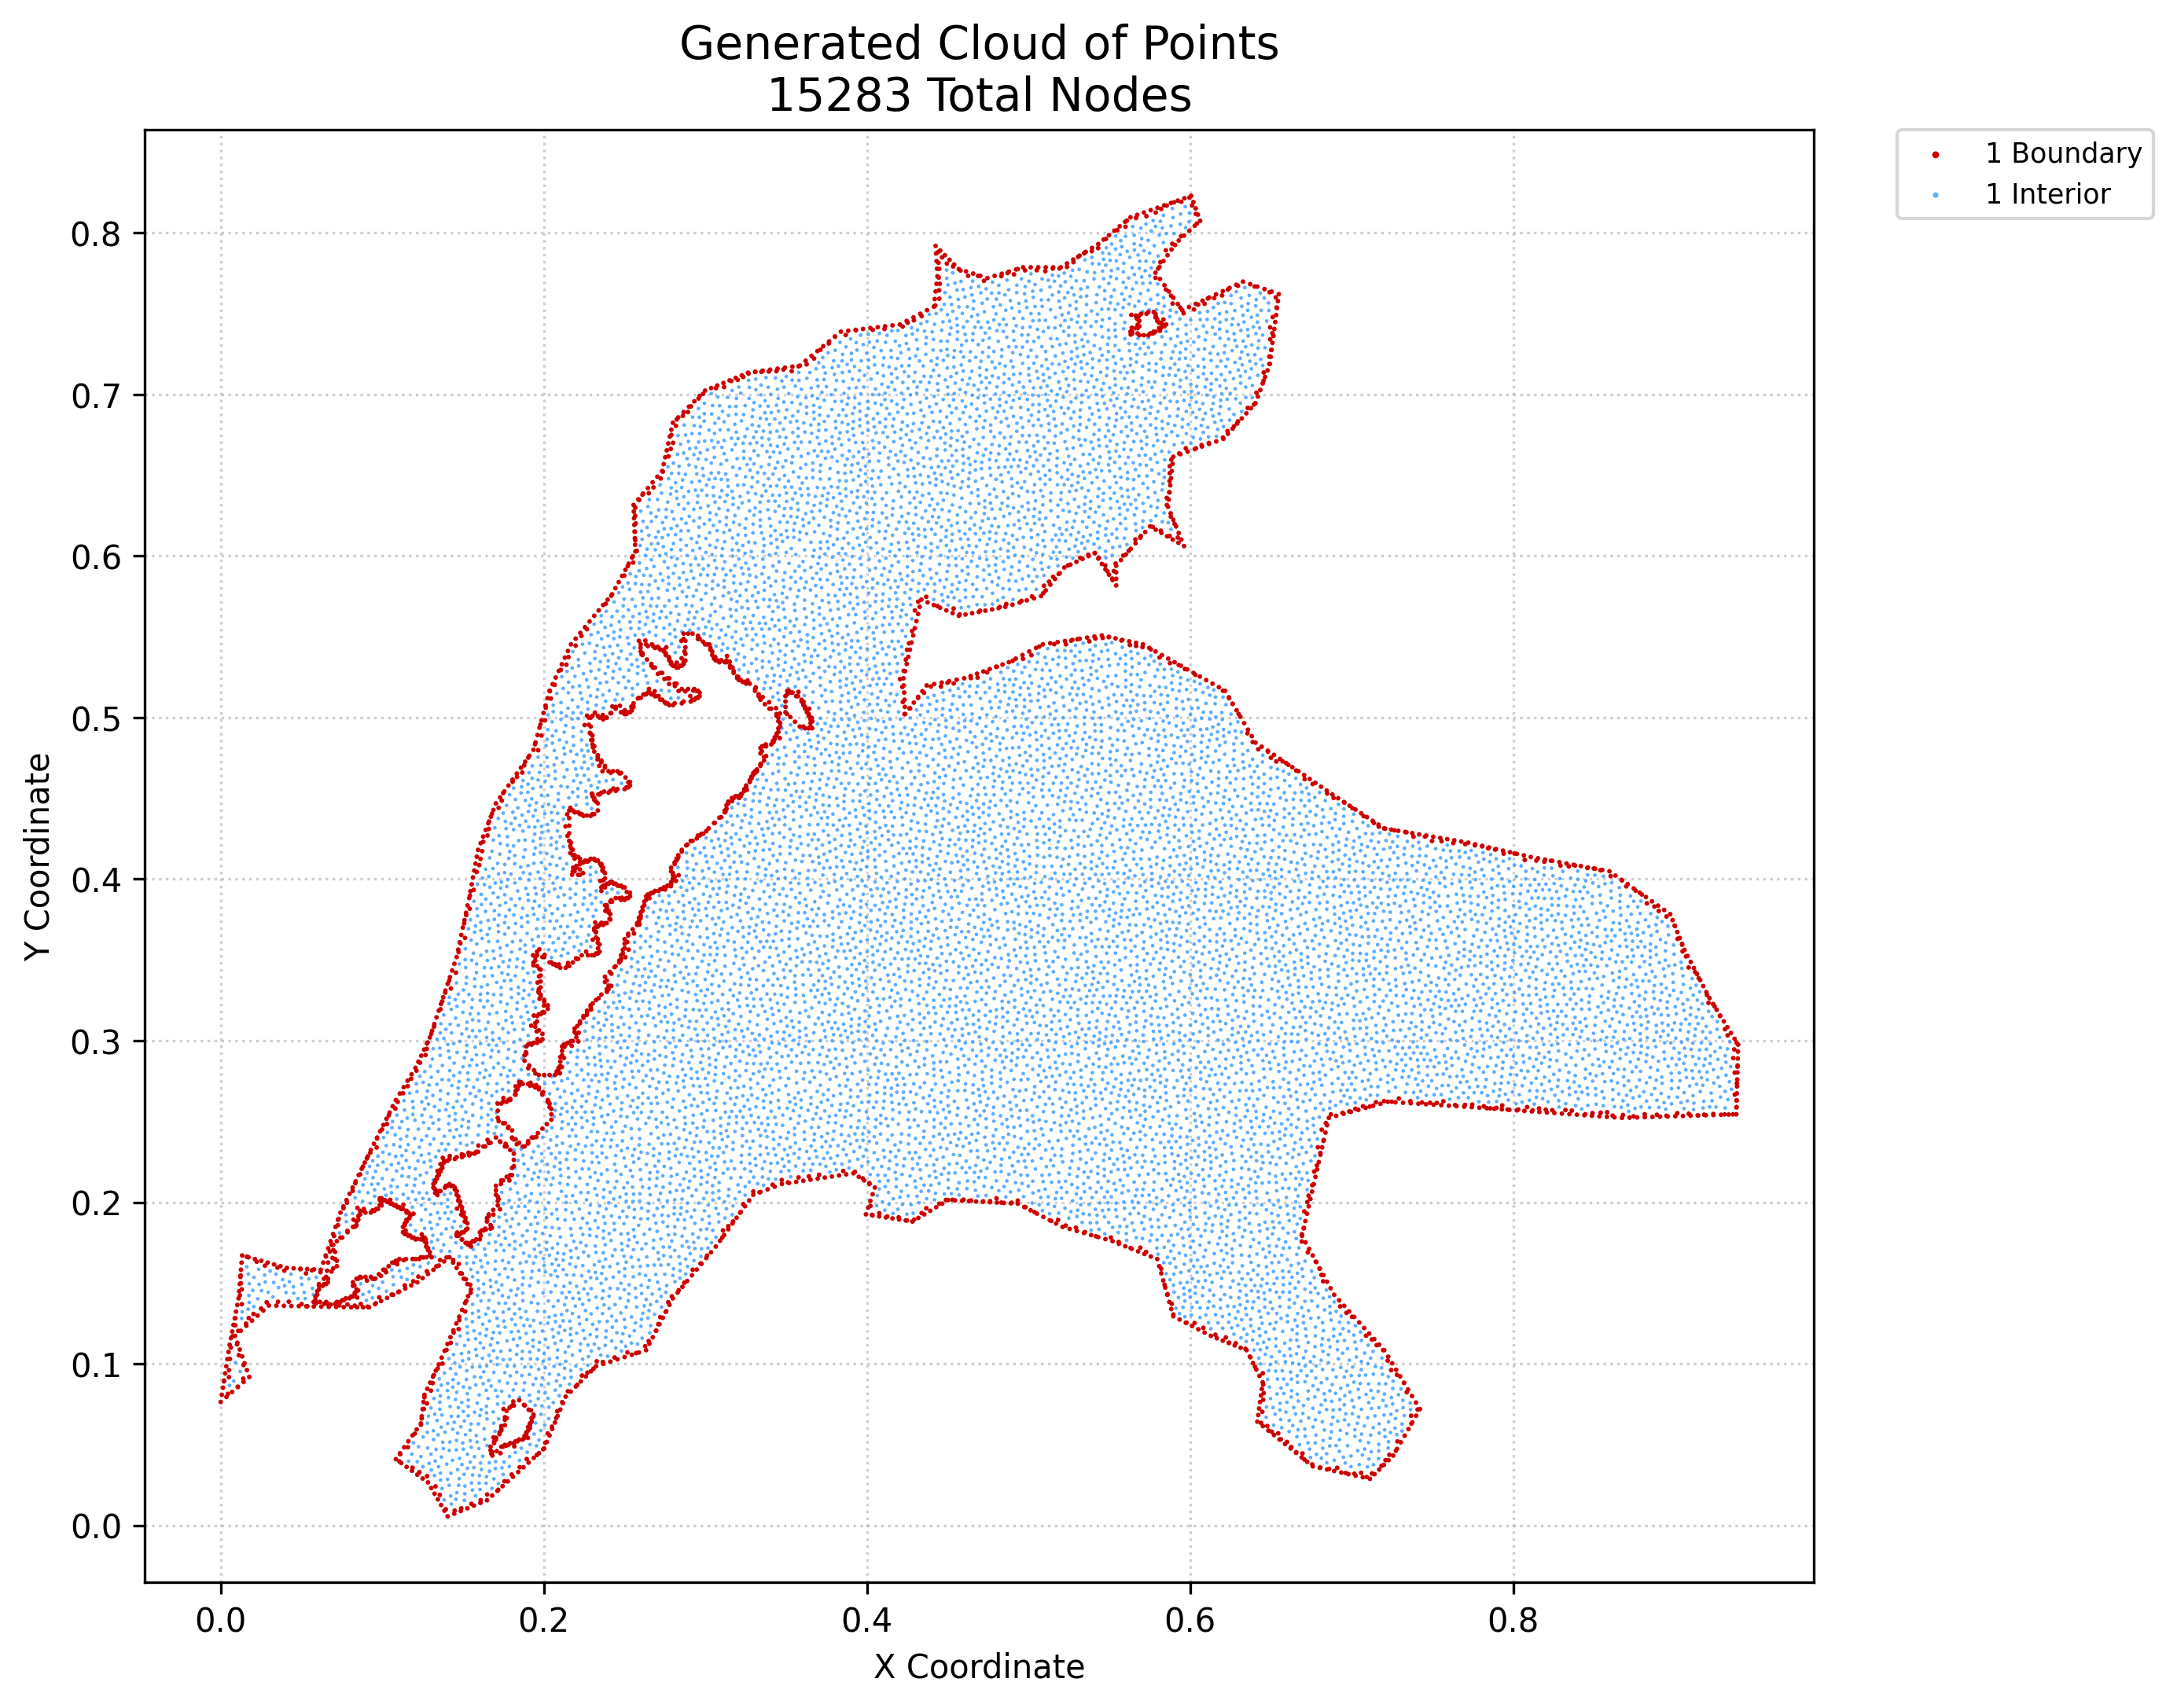

Data behind this chart, as committed beside it:
x, y, region, classification
0.0, 0.07633, 1, boundary
0.0006914, 0.08075, 1, boundary
0.001383, 0.08518, 1, boundary
0.002074, 0.0896, 1, boundary
0.002765, 0.09403, 1, boundary
0.00354, 0.07942, 1, boundary
0.003457, 0.09845, 1, boundary
0.004148, 0.1029, 1, boundary
0.00484, 0.1073, 1, boundary
0.005531, 0.1117, 1, boundary
0.006321, 0.1158, 1, boundary
0.00708, 0.08252, 1, boundary
0.007111, 0.1199, 1, boundary
0.007901, 0.1241, 1, boundary
0.008692, 0.1282, 1, boundary
0.00885, 0.1173, 1, boundary
0.009482, 0.1323, 1, boundary
0.01062, 0.08562, 1, boundary
0.01032, 0.113, 1, boundary
0.01027, 0.1364, 1, boundary
0.01106, 0.1405, 1, boundary
0.01143, 0.1449, 1, boundary
0.0118, 0.1088, 1, boundary
0.0118, 0.1493, 1, boundary
0.01235, 0.1204, 1, boundary
0.01217, 0.1538, 1, boundary
0.01254, 0.1582, 1, boundary
0.01291, 0.1626, 1, boundary
0.01327, 0.1045, 1, boundary
0.01327, 0.167, 1, boundary
0.01416, 0.08872, 1, boundary
0.01475, 0.1003, 1, boundary
0.01586, 0.1235, 1, boundary
0.01622, 0.09605, 1, boundary
0.01723, 0.1659, 1, boundary
0.0177, 0.09181, 1, boundary
0.01936, 0.1267, 1, boundary
0.02118, 0.1648, 1, boundary
0.02286, 0.1298, 1, boundary
0.02513, 0.1637, 1, boundary
0.02636, 0.1329, 1, boundary
0.02908, 0.1626, 1, boundary
0.02987, 0.1361, 1, boundary
0.03303, 0.1615, 1, boundary
0.03449, 0.136, 1, boundary
0.03698, 0.1604, 1, boundary
0.03912, 0.1359, 1, boundary
0.04093, 0.1593, 1, boundary
0.04374, 0.1358, 1, boundary
0.04513, 0.1591, 1, boundary
0.04837, 0.1357, 1, boundary
0.04934, 0.1588, 1, boundary
0.053, 0.1356, 1, boundary
0.05354, 0.1586, 1, boundary
0.05762, 0.1355, 1, boundary
0.05774, 0.1584, 1, boundary
0.06195, 0.1582, 1, boundary
0.06225, 0.1354, 1, boundary
0.06347, 0.1626, 1, boundary
0.06499, 0.167, 1, boundary
... 15,223 more rows
